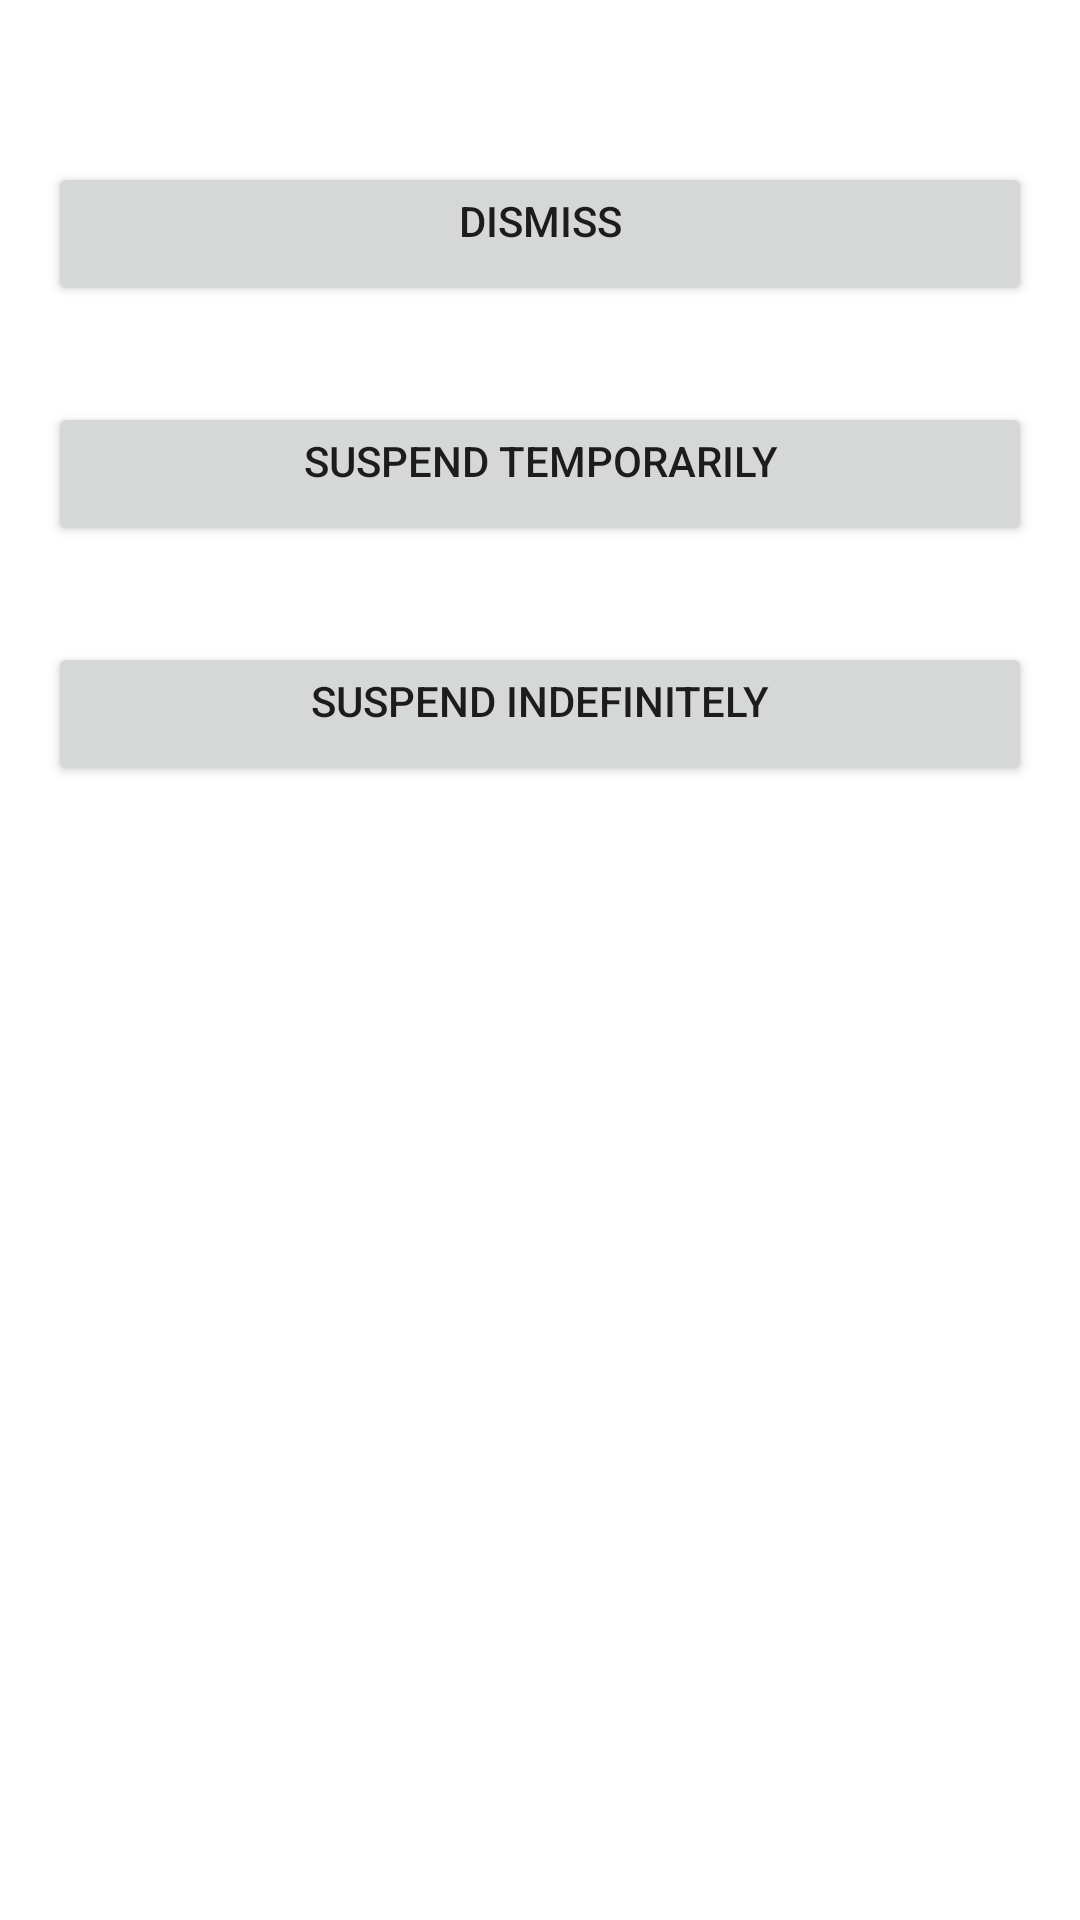

Produce the Android XML layout that renders to this screen, including the resource entries it uses.
<!-- AndroidManifest.xml: application theme Theme.OnlyFoodsSEG -->
<!-- res/layout/suspend_dialog.xml -->
<?xml version="1.0" encoding="utf-8"?>
<LinearLayout xmlns:android="http://schemas.android.com/apk/res/android"
    android:layout_width="match_parent"
    android:layout_height="match_parent"
    android:orientation="vertical">

    <TextView
        android:id="@+id/dialog_tvChefName"
        android:layout_width="match_parent"
        android:layout_height="wrap_content" />
    <TextView
        android:id="@+id/dialog_tvDescription"
        android:layout_width="match_parent"
        android:layout_height="wrap_content" />

    <LinearLayout
        android:layout_width="match_parent"
        android:layout_height="wrap_content"
        android:orientation="vertical">

        <Button
            android:id="@+id/btnDismiss"
            android:layout_width="match_parent"
            android:layout_height="wrap_content"
            android:layout_marginVertical="16dp"
            android:gravity="center_horizontal"
            android:layout_margin="16dp"
            android:layout_weight="1"
            android:text="Dismiss" />

        <Button
            android:id="@+id/btnTemp"
            android:layout_width="match_parent"
            android:layout_height="wrap_content"
            android:layout_marginVertical="16dp"
            android:gravity="center_horizontal"
            android:layout_margin="16dp"
            android:layout_weight="1"
            android:text="Suspend Temporarily" />
        <Button
            android:id="@+id/btnPerm"
            android:layout_width="match_parent"
            android:layout_height="wrap_content"
            android:layout_marginVertical="16dp"
            android:gravity="center_horizontal"
            android:layout_margin="16dp"
            android:layout_weight="1"
            android:text="Suspend Indefinitely" />

    </LinearLayout>
</LinearLayout>
<!-- resources referenced by this layout -->
<resources>
  <style name="Theme.OnlyFoodsSEG" parent="Theme.MaterialComponents.DayNight.DarkActionBar">
          
          <item name="colorPrimary">#03A9F4</item>
          <item name="colorPrimaryVariant">#4CAF50</item>
          <item name="colorOnPrimary">@color/white</item>
          
          <item name="colorSecondary">@color/teal_200</item>
          <item name="colorSecondaryVariant">@color/teal_700</item>
          <item name="colorOnSecondary">@color/black</item>
          
          <item name="android:statusBarColor">?attr/colorPrimaryVariant</item>
          
      </style>
  <!-- not gathered from this repository: default colours our renderer supplied (Android Studio template values) -->
  <color name="teal_200">#FF03DAC5</color>
  <color name="teal_700">#FF018786</color>
  <color name="black">#FF000000</color>
  <color name="white">#FFFFFFFF</color>
</resources>
